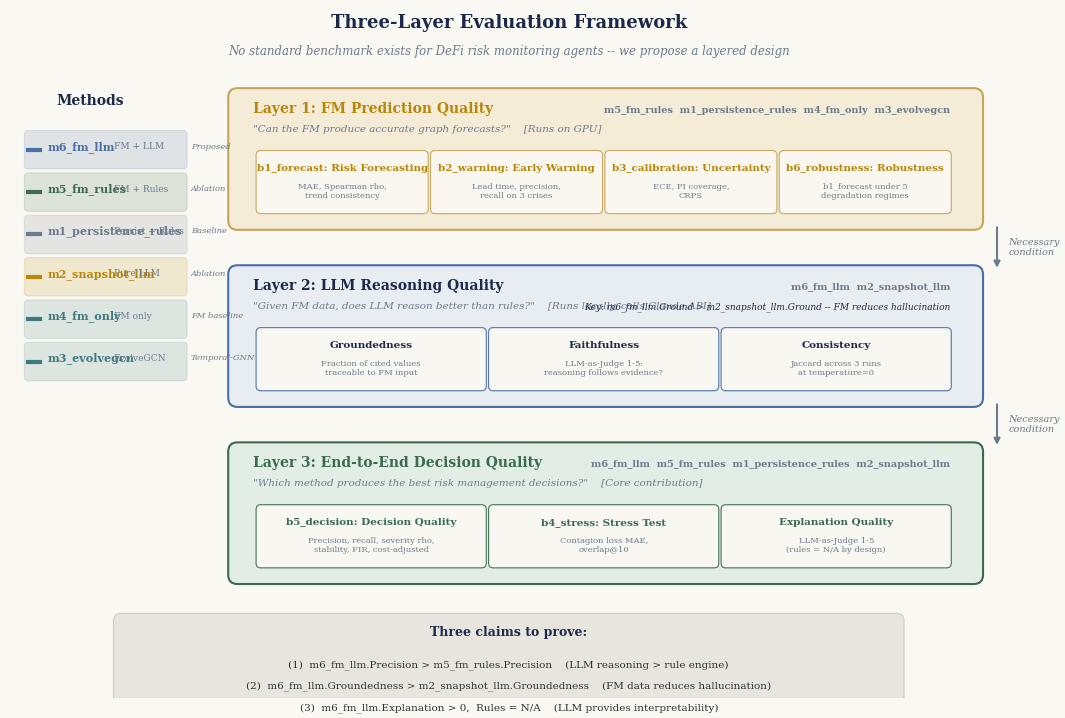

This chart was generated by the following Python code: (Note: this script raises an exception after producing the figure.)
#!/usr/bin/env python3
"""
Figure 3: Three-Layer Evaluation Framework
Financial color palette matching Fig 1 & Fig 2
"""
import matplotlib
matplotlib.use("Agg")
import matplotlib.pyplot as plt
from matplotlib.patches import FancyBboxPatch

plt.rcParams.update({
    "font.family": "serif",
    "font.size": 9,
    "figure.dpi": 300,
    "savefig.bbox": "tight",
    "savefig.pad_inches": 0.05,
})

# -- Financial palette --
NAVY      = "#1B2A4A"
STEEL     = "#4A6FA5"
SLATE     = "#6B7B8D"
GOLD      = "#C5A55A"
GOLD_LIGHT= "#F5ECD7"
CREAM     = "#FAF8F2"
ICE       = "#E8EDF2"
CHARCOAL  = "#2D3436"
DARK_RED  = "#8B3A3A"
LIGHT_RED = "#F2E0DE"
TEAL      = "#3D7A80"
TEAL_LIGHT= "#DFF0F0"
GREEN_D   = "#3A6B4E"
GREEN_L   = "#E2EDE6"
AMBER     = "#B8860B"
AMBER_L   = "#FDF5E6"
WARM_GRAY = "#E8E4DE"

fig, ax = plt.subplots(1, 1, figsize=(13, 9))
ax.set_xlim(0, 13)
ax.set_ylim(0, 9)
ax.axis("off")
fig.patch.set_facecolor(CREAM)
ax.set_facecolor(CREAM)

# Title
ax.text(6.5, 8.7, "Three-Layer Evaluation Framework", fontsize=13,
        fontweight="bold", ha="center", color=NAVY)
ax.text(6.5, 8.35, "No standard benchmark exists for DeFi risk monitoring agents -- we propose a layered design",
        fontsize=8.5, ha="center", color=SLATE, fontstyle="italic")

# ==============================================================
#  METHOD LEGEND
# ==============================================================
legend_x = 0.3
ax.text(legend_x + 0.8, 7.7, "Methods", fontsize=10, fontweight="bold",
        ha="center", color=NAVY)

methods = [
    ("m6_fm_llm", "FM + LLM", STEEL, "Proposed"),
    ("m5_fm_rules",     "FM + Rules", GREEN_D, "Ablation"),
    ("m1_persistence_rules",     "Persist + Rules", SLATE, "Baseline"),
    ("m2_snapshot_llm",     "Pure LLM", AMBER, "Ablation"),
    ("m4_fm_only",     "FM only",         TEAL,    "FM baseline"),
    ("m3_evolvegcn",   "EvolveGCN",       TEAL,    "Temporal-GNN"),
]

for i, (mid, desc, color, tag) in enumerate(methods):
    y = 7.1 - i * 0.55
    box = FancyBboxPatch((legend_x, y - 0.18), 2.0, 0.4,
                          boxstyle="round,pad=0.05", facecolor=color,
                          edgecolor=color, linewidth=0.8, alpha=0.15, zorder=3)
    ax.add_patch(box)
    ax.plot([legend_x, legend_x + 0.15], [y + 0.02, y + 0.02],
            color=color, lw=3, zorder=4)
    ax.text(legend_x + 0.25, y + 0.06, f"{mid}", fontsize=8, fontweight="bold",
            va="center", color=color, zorder=4)
    ax.text(legend_x + 1.1, y + 0.06, desc, fontsize=6.5, va="center",
            color=SLATE, zorder=4)
    ax.text(legend_x + 2.1, y + 0.06, tag, fontsize=6, va="center",
            color=SLATE, fontstyle="italic", zorder=4)

# ==============================================================
#  LAYER 1: FM Prediction Quality
# ==============================================================
layer_x = 3.0
layer_w = 9.5
l1_y = 7.0
l1_h = 1.6

l1_bg = FancyBboxPatch((layer_x, l1_y - l1_h/2), layer_w, l1_h,
                         boxstyle="round,pad=0.12", facecolor=GOLD_LIGHT,
                         edgecolor=GOLD, linewidth=1.5, zorder=2)
ax.add_patch(l1_bg)

ax.text(layer_x + 0.2, l1_y + l1_h/2 - 0.2, "Layer 1: FM Prediction Quality",
        fontsize=10, fontweight="bold", color=AMBER, zorder=3)
ax.text(layer_x + 0.2, l1_y + l1_h/2 - 0.45,
        "\"Can the FM produce accurate graph forecasts?\"    [Runs on GPU]",
        fontsize=7.5, color=SLATE, fontstyle="italic", zorder=3)

benchmarks_l1 = [
    ("b1_forecast", "Risk Forecasting", "MAE, Spearman rho,\ntrend consistency"),
    ("b2_warning", "Early Warning", "Lead time, precision,\nrecall on 3 crises"),
    ("b3_calibration", "Uncertainty", "ECE, PI coverage,\nCRPS"),
    ("b6_robustness", "Robustness", "b1_forecast under 5\ndegradation regimes"),
]
bx_start = layer_x + 0.3
bx_w = 2.1
for i, (bid, bname, bmetrics) in enumerate(benchmarks_l1):
    bx = bx_start + i * (bx_w + 0.15)
    by = l1_y - 0.3
    box = FancyBboxPatch((bx, by - 0.35), bx_w, 0.7,
                          boxstyle="round,pad=0.06", facecolor=CREAM,
                          edgecolor=GOLD, linewidth=0.8, zorder=3, alpha=0.95)
    ax.add_patch(box)
    ax.text(bx + bx_w/2, by + 0.15, f"{bid}: {bname}", fontsize=7.5,
            fontweight="bold", ha="center", color=AMBER, zorder=4)
    ax.text(bx + bx_w/2, by - 0.12, bmetrics, fontsize=6, ha="center",
            va="center", color=SLATE, zorder=4, linespacing=1.2)

ax.text(layer_x + layer_w - 0.3, l1_y + l1_h/2 - 0.2,
        "m5_fm_rules  m1_persistence_rules  m4_fm_only  m3_evolvegcn", fontsize=7, ha="right", color=SLATE,
        fontweight="bold", zorder=3)

# ==============================================================
#  LAYER 2: LLM Reasoning Quality
# ==============================================================
l2_y = 4.7
l2_h = 1.6

l2_bg = FancyBboxPatch((layer_x, l2_y - l2_h/2), layer_w, l2_h,
                         boxstyle="round,pad=0.12", facecolor=ICE,
                         edgecolor=STEEL, linewidth=1.5, zorder=2)
ax.add_patch(l2_bg)

ax.text(layer_x + 0.2, l2_y + l2_h/2 - 0.2, "Layer 2: LLM Reasoning Quality",
        fontsize=10, fontweight="bold", color=NAVY, zorder=3)
ax.text(layer_x + 0.2, l2_y + l2_h/2 - 0.45,
        "\"Given FM data, does LLM reason better than rules?\"    [Runs locally, calls Claude API]",
        fontsize=7.5, color=SLATE, fontstyle="italic", zorder=3)

metrics_l2 = [
    ("Groundedness", "Fraction of cited values\ntraceable to FM input"),
    ("Faithfulness", "LLM-as-Judge 1-5:\nreasoning follows evidence?"),
    ("Consistency", "Jaccard across 3 runs\nat temperature=0"),
]
for i, (mname, mdesc) in enumerate(metrics_l2):
    bx = bx_start + i * (2.85 + 0.15)
    by = l2_y - 0.3
    box = FancyBboxPatch((bx, by - 0.35), 2.85, 0.7,
                          boxstyle="round,pad=0.06", facecolor=CREAM,
                          edgecolor=STEEL, linewidth=0.8, zorder=3, alpha=0.95)
    ax.add_patch(box)
    ax.text(bx + 2.85/2, by + 0.15, mname, fontsize=7.5, fontweight="bold",
            ha="center", color=NAVY, zorder=4)
    ax.text(bx + 2.85/2, by - 0.12, mdesc, fontsize=6, ha="center",
            va="center", color=SLATE, zorder=4, linespacing=1.2)

ax.text(layer_x + layer_w - 0.3, l2_y + l2_h/2 - 0.2,
        "m6_fm_llm  m2_snapshot_llm", fontsize=7, ha="right", color=SLATE,
        fontweight="bold", zorder=3)
ax.text(layer_x + layer_w - 0.3, l2_y + l2_h/2 - 0.45,
        "Key: m6_fm_llm.Ground > m2_snapshot_llm.Ground -- FM reduces hallucination",
        fontsize=6.5, ha="right", color=NAVY, fontstyle="italic", zorder=3)

# ==============================================================
#  LAYER 3: End-to-End Decision Quality
# ==============================================================
l3_y = 2.4
l3_h = 1.6

l3_bg = FancyBboxPatch((layer_x, l3_y - l3_h/2), layer_w, l3_h,
                         boxstyle="round,pad=0.12", facecolor=GREEN_L,
                         edgecolor=GREEN_D, linewidth=1.5, zorder=2)
ax.add_patch(l3_bg)

ax.text(layer_x + 0.2, l3_y + l3_h/2 - 0.2, "Layer 3: End-to-End Decision Quality",
        fontsize=10, fontweight="bold", color=GREEN_D, zorder=3)
ax.text(layer_x + 0.2, l3_y + l3_h/2 - 0.45,
        "\"Which method produces the best risk management decisions?\"    [Core contribution]",
        fontsize=7.5, color=SLATE, fontstyle="italic", zorder=3)

metrics_l3 = [
    ("b5_decision: Decision Quality", "Precision, recall, severity rho,\nstability, FIR, cost-adjusted"),
    ("b4_stress: Stress Test", "Contagion loss MAE,\noverlap@10"),
    ("Explanation Quality", "LLM-as-Judge 1-5\n(rules = N/A by design)"),
]
for i, (mname, mdesc) in enumerate(metrics_l3):
    bx = bx_start + i * (2.85 + 0.15)
    by = l3_y - 0.3
    box = FancyBboxPatch((bx, by - 0.35), 2.85, 0.7,
                          boxstyle="round,pad=0.06", facecolor=CREAM,
                          edgecolor=GREEN_D, linewidth=0.8, zorder=3, alpha=0.95)
    ax.add_patch(box)
    ax.text(bx + 2.85/2, by + 0.15, mname, fontsize=7.5, fontweight="bold",
            ha="center", color=GREEN_D, zorder=4)
    ax.text(bx + 2.85/2, by - 0.12, mdesc, fontsize=6, ha="center",
            va="center", color=SLATE, zorder=4, linespacing=1.2)

ax.text(layer_x + layer_w - 0.3, l3_y + l3_h/2 - 0.2,
        "m6_fm_llm  m5_fm_rules  m1_persistence_rules  m2_snapshot_llm", fontsize=7, ha="right", color=SLATE,
        fontweight="bold", zorder=3)

# ==============================================================
#  FLOW ARROWS
# ==============================================================
arrow_x = layer_x + layer_w + 0.3
ax.annotate("", xy=(arrow_x, l2_y + l2_h/2 + 0.05),
            xytext=(arrow_x, l1_y - l1_h/2 - 0.05),
            arrowprops=dict(arrowstyle="-|>", color=SLATE, lw=1.5))
ax.text(arrow_x + 0.15, (l1_y - l1_h/2 + l2_y + l2_h/2)/2,
        "Necessary\ncondition", fontsize=7, ha="left", va="center",
        color=SLATE, fontstyle="italic")

ax.annotate("", xy=(arrow_x, l3_y + l3_h/2 + 0.05),
            xytext=(arrow_x, l2_y - l2_h/2 - 0.05),
            arrowprops=dict(arrowstyle="-|>", color=SLATE, lw=1.5))
ax.text(arrow_x + 0.15, (l2_y - l2_h/2 + l3_y + l3_h/2)/2,
        "Necessary\ncondition", fontsize=7, ha="left", va="center",
        color=SLATE, fontstyle="italic")

# ==============================================================
#  THREE CLAIMS
# ==============================================================
claims_y = 0.55
claims_bg = FancyBboxPatch((1.5, -0.15), 10.0, 1.15,
                            boxstyle="round,pad=0.1", facecolor=WARM_GRAY,
                            edgecolor="#D0CCC4", linewidth=0.8, zorder=1)
ax.add_patch(claims_bg)

ax.text(6.5, claims_y + 0.25, "Three claims to prove:", fontsize=9,
        fontweight="bold", ha="center", color=NAVY)

claims = [
    "(1)  m6_fm_llm.Precision > m5_fm_rules.Precision    (LLM reasoning > rule engine)",
    "(2)  m6_fm_llm.Groundedness > m2_snapshot_llm.Groundedness    (FM data reduces hallucination)",
    "(3)  m6_fm_llm.Explanation > 0,  Rules = N/A    (LLM provides interpretability)",
]
for i, claim in enumerate(claims):
    ax.text(6.5, claims_y - 0.15 - i * 0.28, claim, fontsize=7.5,
            ha="center", color=CHARCOAL, zorder=3)

plt.savefig("/home/aijie/CodeProjects/graph-dexposure/DeXposure_Agent/figures/fig3_evaluation_framework.pdf",
            format="pdf")
plt.savefig("/home/aijie/CodeProjects/graph-dexposure/DeXposure_Agent/figures/fig3_evaluation_framework.png",
            format="png", dpi=300)
print("Fig 3 saved.")
